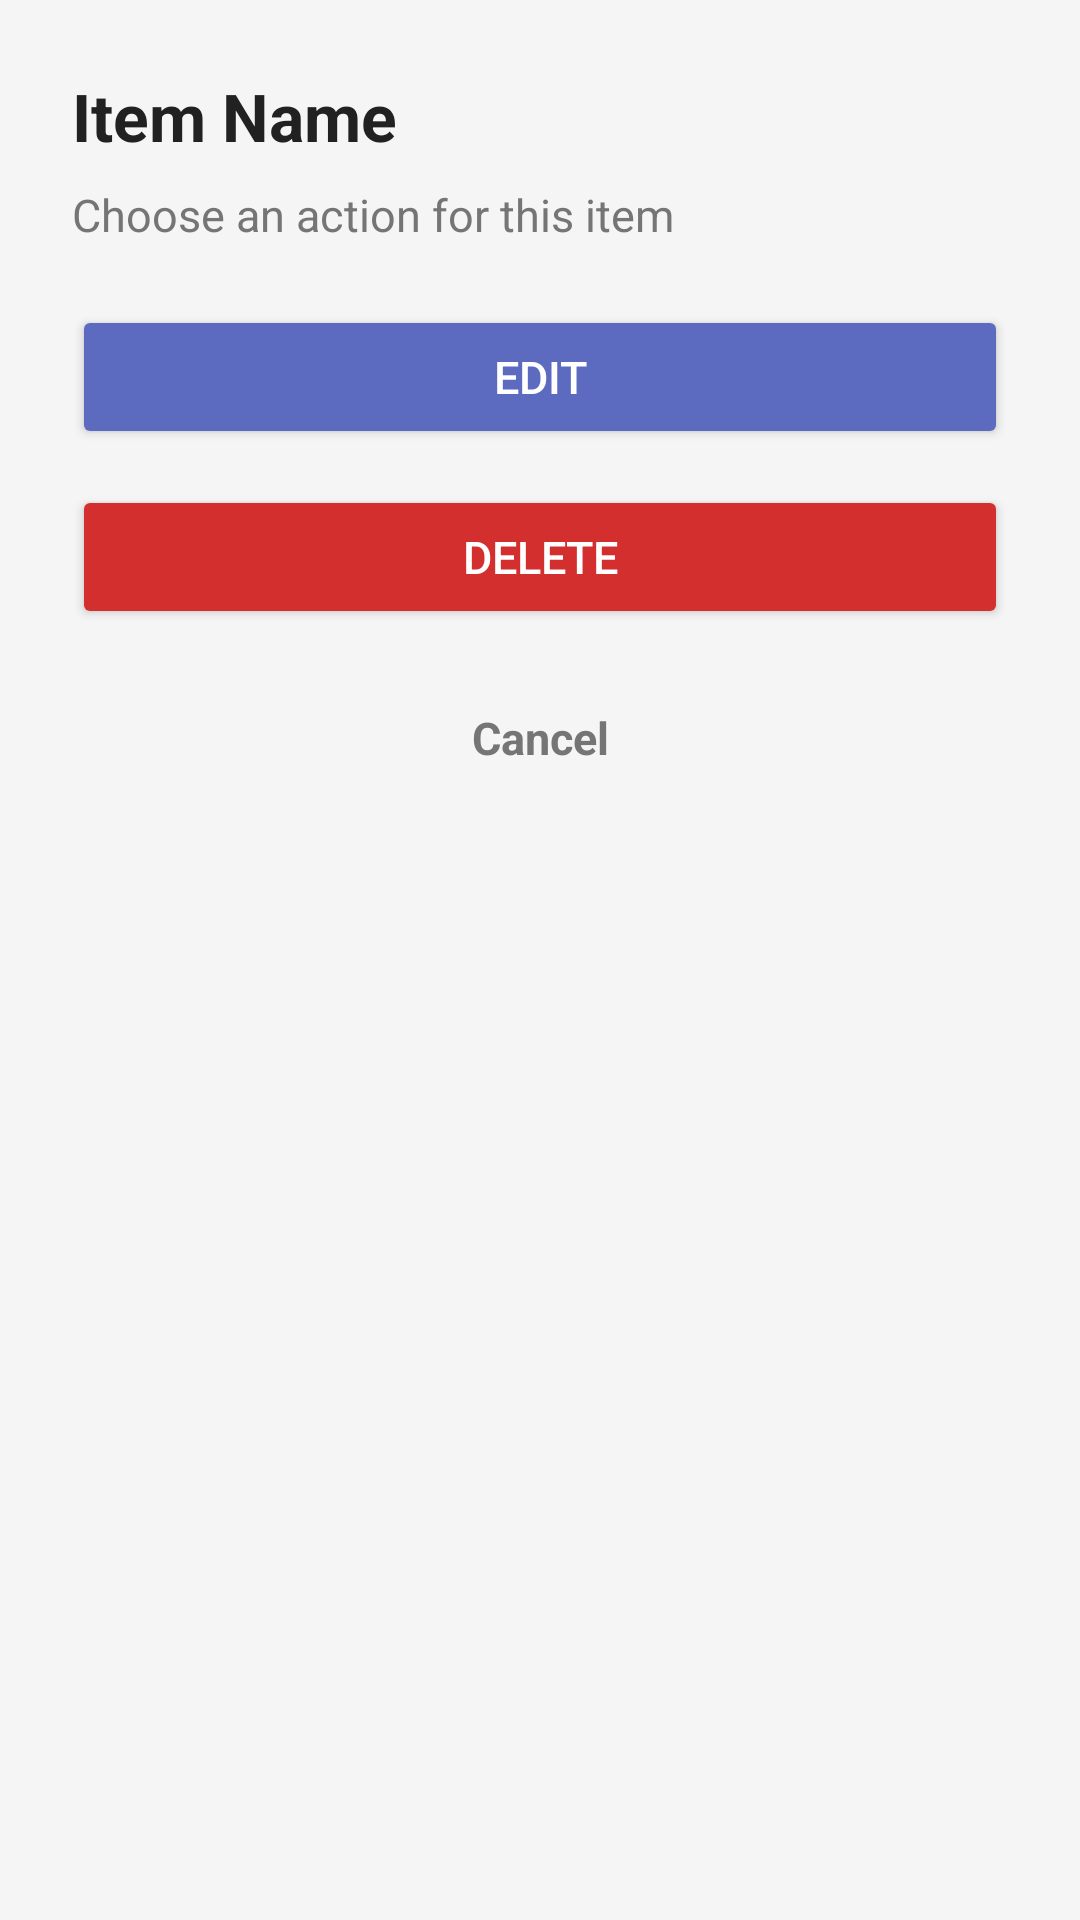

Here is an Android app screen rendered from its layout file. Give the layout XML and the strings, colors and styles it references.
<!-- AndroidManifest.xml: application theme Theme.InteriorQuoteApp -->
<!-- res/layout/dialog_item_actions.xml -->
<?xml version="1.0" encoding="utf-8"?>
<LinearLayout xmlns:android="http://schemas.android.com/apk/res/android"
    android:layout_width="match_parent"
    android:layout_height="wrap_content"
    android:orientation="vertical"
    android:padding="24dp"
    android:background="@drawable/card_background">

    <TextView
        android:id="@+id/tvDialogTitle"
        android:layout_width="match_parent"
        android:layout_height="wrap_content"
        android:text="Item Name"
        android:textColor="@color/textPrimary"
        android:textSize="22sp"
        android:textStyle="bold" />

    <TextView
        android:id="@+id/tvDialogMessage"
        android:layout_width="match_parent"
        android:layout_height="wrap_content"
        android:layout_marginTop="8dp"
        android:text="Choose an action for this item"
        android:textColor="@color/textSecondary"
        android:textSize="15sp" />

    <Button
        android:id="@+id/btnDialogEdit"
        style="@style/PrimaryButton"
        android:layout_width="match_parent"
        android:layout_height="48dp"
        android:layout_marginTop="20dp"
        android:backgroundTint="@color/primary"
        android:text="Edit" />

    <Button
        android:id="@+id/btnDialogDelete"
        style="@style/PrimaryButton"
        android:layout_width="match_parent"
        android:layout_height="48dp"
        android:layout_marginTop="12dp"
        android:backgroundTint="@color/error"
        android:text="Delete" />

    <TextView
        android:id="@+id/tvDialogCancel"
        android:layout_width="match_parent"
        android:layout_height="wrap_content"
        android:layout_marginTop="18dp"
        android:gravity="center"
        android:padding="8dp"
        android:text="Cancel"
        android:textColor="@color/textSecondary"
        android:textSize="15sp"
        android:textStyle="bold" />

</LinearLayout>
<!-- resources referenced by this layout -->
<resources>
  <color name="error">#D32F2F</color>
  <color name="primary">#5C6BC0</color>
  <color name="textPrimary">#212121</color>
  <color name="textSecondary">#757575</color>
  <style name="PrimaryButton">
          <item name="android:textColor">#FFFFFF</item>
          <item name="android:textSize">15sp</item>
      </style>
  <style name="Theme.InteriorQuoteApp" parent="Theme.MaterialComponents.Light.NoActionBar">
          <item name="colorPrimary">@color/primary</item>
          <item name="colorPrimaryVariant">@color/primaryDark</item>
          <item name="colorOnPrimary">@color/cardBackground</item>
          <item name="colorSecondary">@color/accent</item>
          <item name="android:statusBarColor">@color/primaryDark</item>
          <item name="android:windowBackground">@color/background</item>
      </style>
  <color name="primaryDark">#3949AB</color>
  <color name="cardBackground">#FFFFFF</color>
  <color name="accent">#FF7043</color>
  <color name="background">#F5F5F5</color>
</resources>
